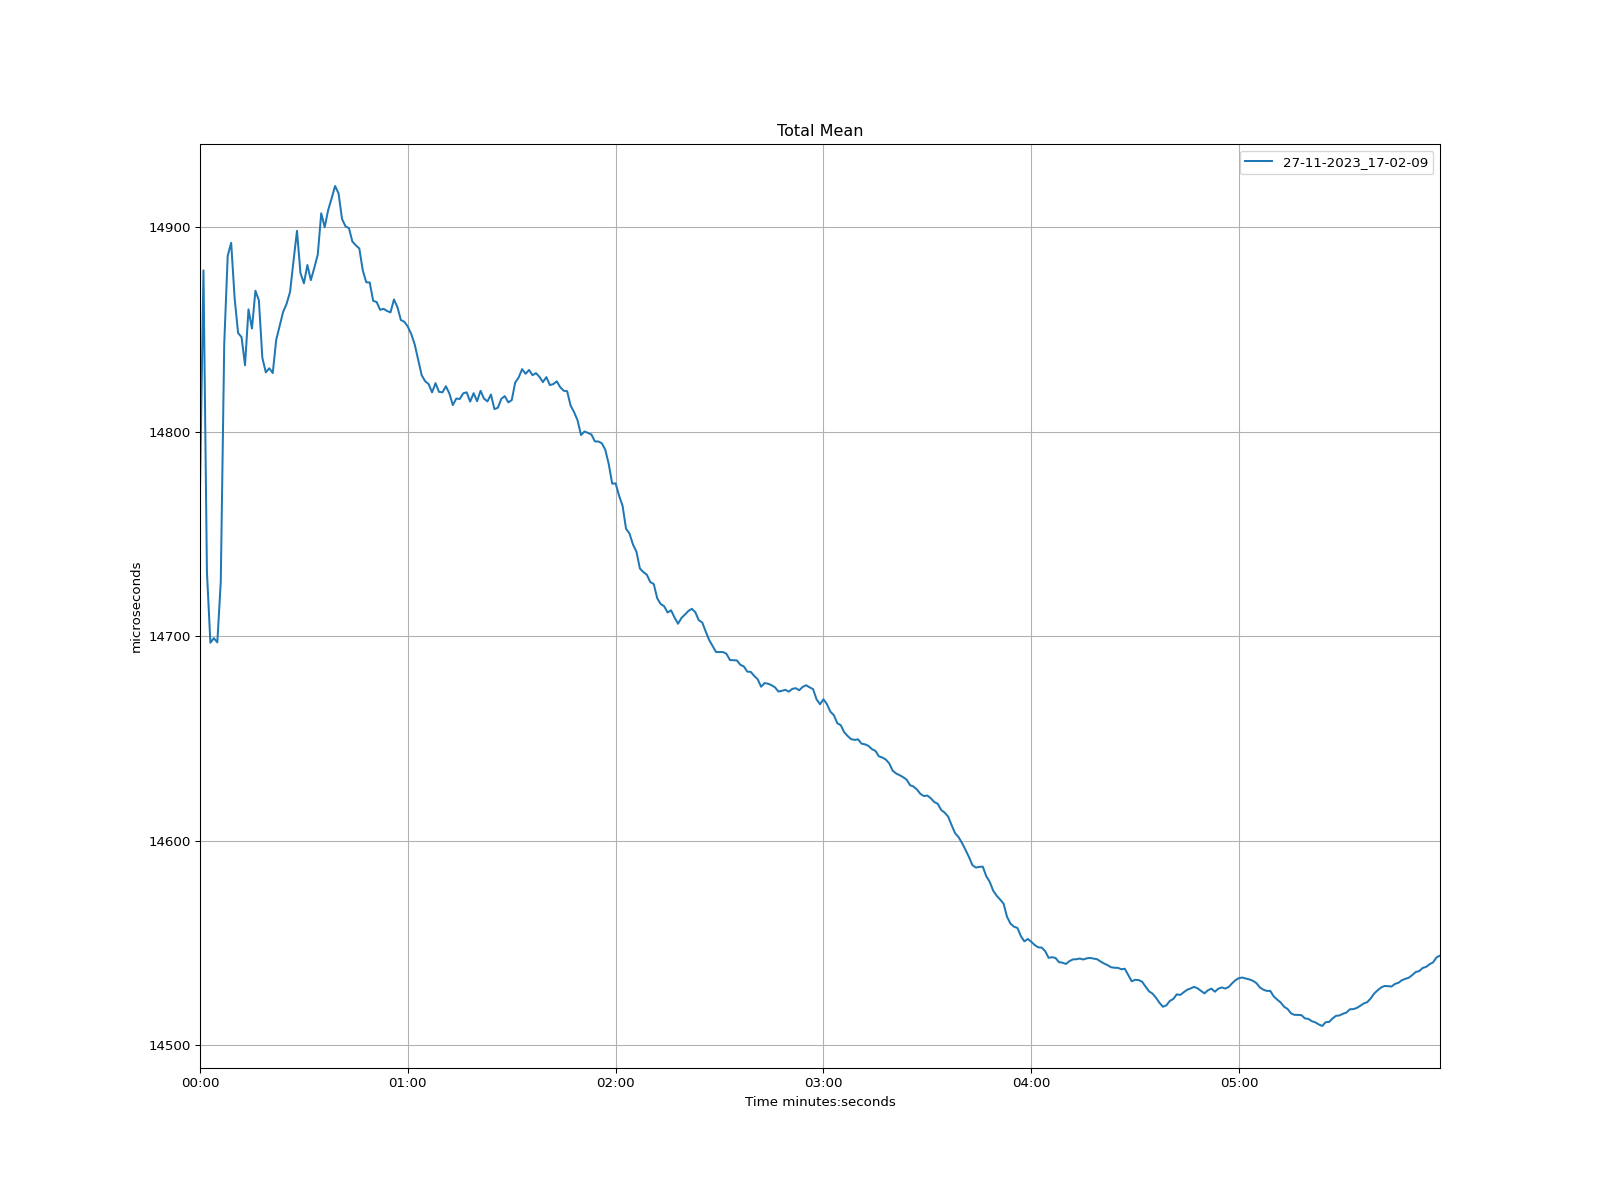

Data behind this chart, as committed beside it:
time, 27-11-2023_17-02-09
1970-01-01 00:00:00, 14771
1970-01-01 00:00:01, 14879
1970-01-01 00:00:02, 14731
1970-01-01 00:00:03, 14697
1970-01-01 00:00:04, 14699
1970-01-01 00:00:05, 14697
1970-01-01 00:00:06, 14727
1970-01-01 00:00:07, 14843
1970-01-01 00:00:08, 14886
1970-01-01 00:00:09, 14892
1970-01-01 00:00:10, 14865
1970-01-01 00:00:11, 14848
1970-01-01 00:00:12, 14846
1970-01-01 00:00:13, 14832
1970-01-01 00:00:14, 14860
1970-01-01 00:00:15, 14850
1970-01-01 00:00:16, 14869
1970-01-01 00:00:17, 14864
1970-01-01 00:00:18, 14836
1970-01-01 00:00:19, 14829
1970-01-01 00:00:20, 14831
1970-01-01 00:00:21, 14829
1970-01-01 00:00:22, 14845
1970-01-01 00:00:23, 14852
1970-01-01 00:00:24, 14858
1970-01-01 00:00:25, 14862
1970-01-01 00:00:26, 14868
1970-01-01 00:00:27, 14883
1970-01-01 00:00:28, 14898
1970-01-01 00:00:29, 14877
1970-01-01 00:00:30, 14872
1970-01-01 00:00:31, 14881
1970-01-01 00:00:32, 14874
1970-01-01 00:00:33, 14880
1970-01-01 00:00:34, 14886
1970-01-01 00:00:35, 14907
1970-01-01 00:00:36, 14900
1970-01-01 00:00:37, 14908
1970-01-01 00:00:38, 14914
1970-01-01 00:00:39, 14920
1970-01-01 00:00:40, 14916
1970-01-01 00:00:41, 14904
1970-01-01 00:00:42, 14900
1970-01-01 00:00:43, 14899
1970-01-01 00:00:44, 14893
1970-01-01 00:00:45, 14891
1970-01-01 00:00:46, 14889
1970-01-01 00:00:47, 14879
1970-01-01 00:00:48, 14873
1970-01-01 00:00:49, 14873
1970-01-01 00:00:50, 14864
1970-01-01 00:00:51, 14863
1970-01-01 00:00:52, 14859
1970-01-01 00:00:53, 14860
1970-01-01 00:00:54, 14859
1970-01-01 00:00:55, 14858
1970-01-01 00:00:56, 14865
1970-01-01 00:00:57, 14861
1970-01-01 00:00:58, 14854
1970-01-01 00:00:59, 14854
... 299 more rows
